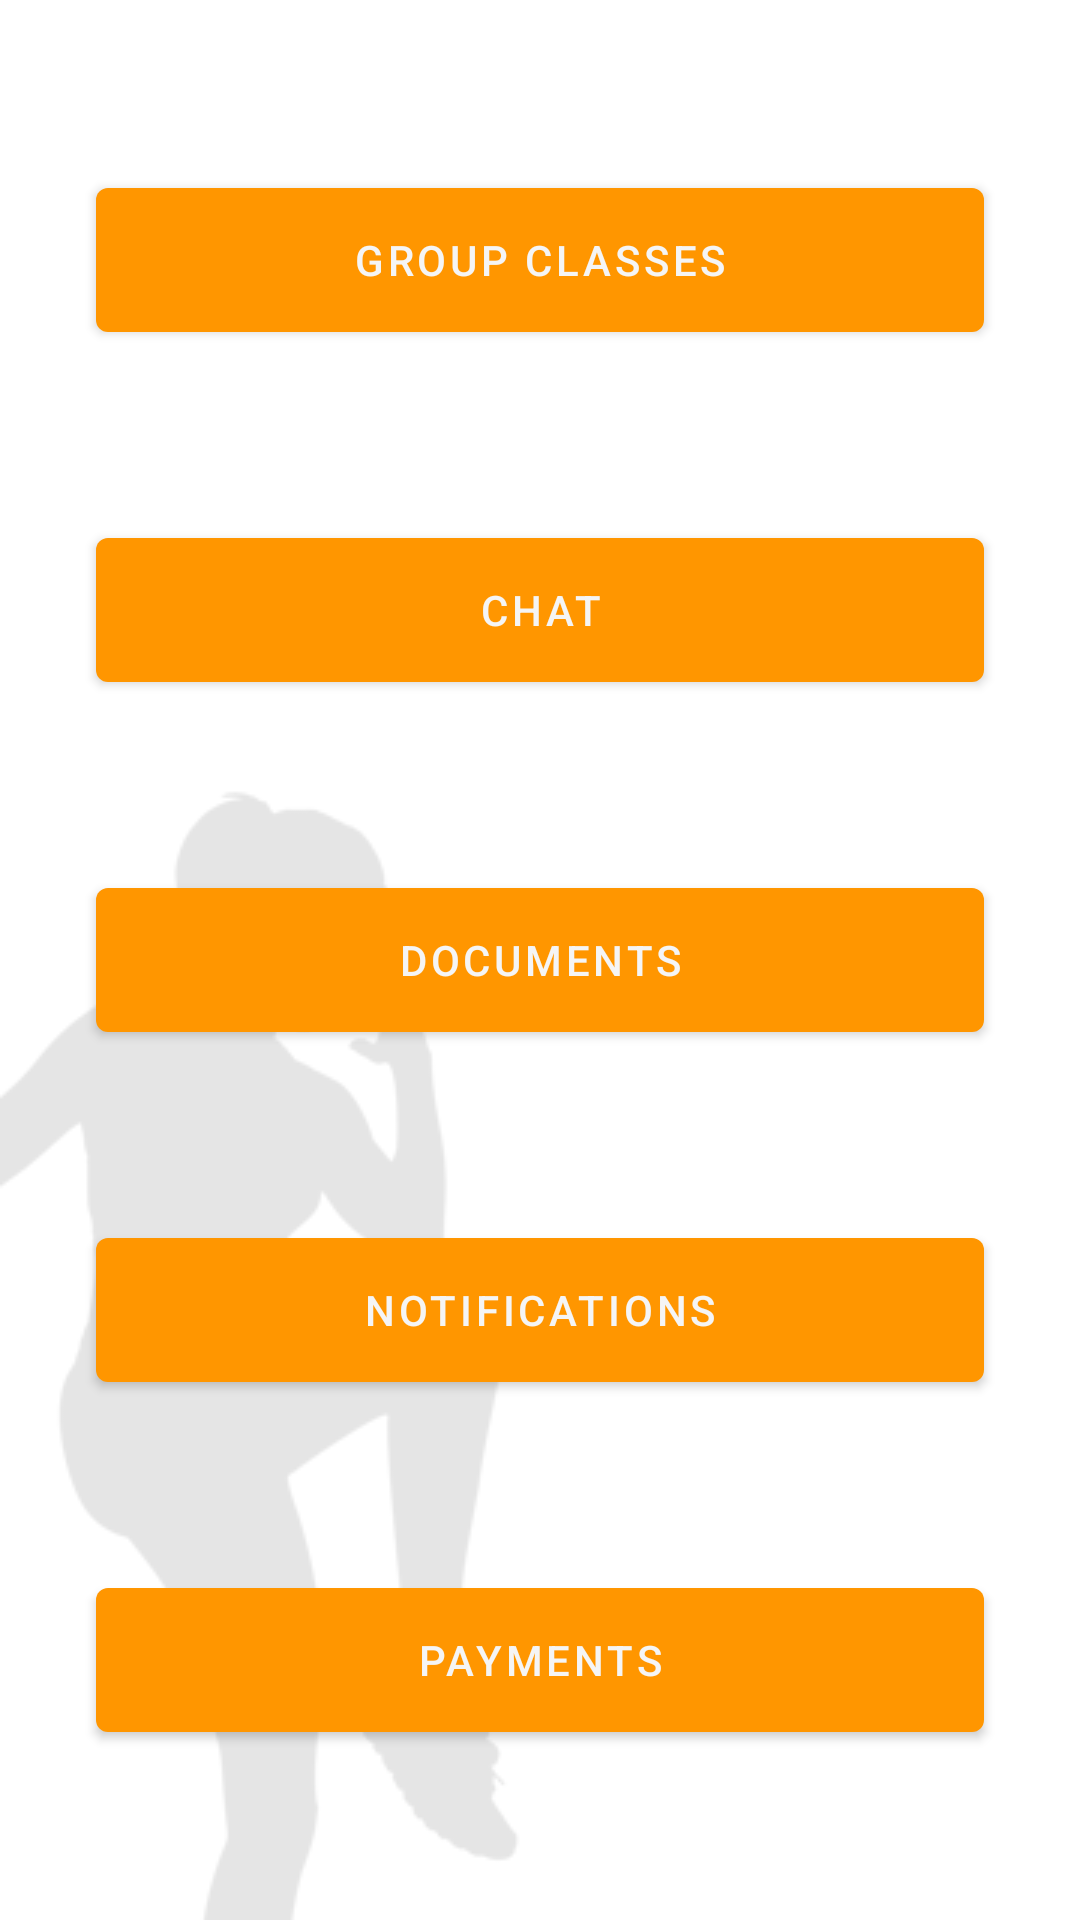

Here is an Android app screen rendered from its layout file. Give the layout XML and the strings, colors and styles it references.
<!-- AndroidManifest.xml: application theme Theme.TFG_Android_app -->
<!-- res/layout/menu_principal_include.xml -->
<?xml version="1.0" encoding="utf-8"?>
<androidx.constraintlayout.widget.ConstraintLayout xmlns:android="http://schemas.android.com/apk/res/android"
    xmlns:app="http://schemas.android.com/apk/res-auto"
    xmlns:tools="http://schemas.android.com/tools"
    android:layout_width="match_parent"
    android:layout_height="match_parent"
    android:background="@drawable/fondo_02">

    <Button
        android:id="@+id/btnPayments"
        android:layout_width="0dp"
        android:layout_height="60dp"
        android:layout_marginStart="32dp"
        android:layout_marginEnd="32dp"
        android:text="@string/btn_payments"
        app:layout_constraintBottom_toBottomOf="parent"
        app:layout_constraintEnd_toEndOf="parent"
        app:layout_constraintHorizontal_bias="0.5"
        app:layout_constraintStart_toStartOf="parent"
        app:layout_constraintTop_toBottomOf="@+id/btnNotifications" />

    <Button
        android:id="@+id/btnNotifications"
        android:layout_width="0dp"
        android:layout_height="60dp"
        android:layout_marginStart="32dp"
        android:layout_marginEnd="32dp"
        android:text="@string/btn_notifications"
        app:layout_constraintBottom_toTopOf="@+id/btnPayments"
        app:layout_constraintEnd_toEndOf="parent"
        app:layout_constraintHorizontal_bias="0.5"
        app:layout_constraintStart_toStartOf="parent"
        app:layout_constraintTop_toBottomOf="@+id/btnDocs" />

    <Button
        android:id="@+id/btnDocs"
        android:layout_width="0dp"
        android:layout_height="60dp"
        android:layout_marginStart="32dp"
        android:layout_marginEnd="32dp"
        android:text="@string/btn_docs"
        app:layout_constraintBottom_toTopOf="@+id/btnNotifications"
        app:layout_constraintEnd_toEndOf="parent"
        app:layout_constraintHorizontal_bias="0.5"
        app:layout_constraintStart_toStartOf="parent"
        app:layout_constraintTop_toBottomOf="@+id/btnChat" />

    <Button
        android:id="@+id/btnChat"
        android:layout_width="0dp"
        android:layout_height="60dp"
        android:layout_marginStart="32dp"
        android:layout_marginEnd="32dp"
        android:text="@string/btn_chat"
        app:layout_constraintBottom_toTopOf="@+id/btnDocs"
        app:layout_constraintEnd_toEndOf="parent"
        app:layout_constraintHorizontal_bias="0.5"
        app:layout_constraintStart_toStartOf="parent"
        app:layout_constraintTop_toBottomOf="@+id/btnActivities" />

    <Button
        android:id="@+id/btnActivities"
        android:layout_width="0dp"
        android:layout_height="60dp"
        android:layout_marginStart="32dp"
        android:layout_marginEnd="32dp"
        android:elevation="20dp"
        android:text="@string/group_classes"
        app:layout_constraintBottom_toTopOf="@+id/btnChat"
        app:layout_constraintEnd_toEndOf="parent"
        app:layout_constraintHorizontal_bias="0.5"
        app:layout_constraintStart_toStartOf="parent"
        app:layout_constraintTop_toTopOf="parent" />

</androidx.constraintlayout.widget.ConstraintLayout>
<!-- resources referenced by this layout -->
<resources>
  <!-- drawable fondo_02: png bitmap (drawable, 10386 bytes) -->
  <string name="btn_chat">Chat</string>
  <string name="btn_docs">Documents</string>
  <string name="btn_notifications">Notifications</string>
  <string name="btn_payments">Payments</string>
  <string name="group_classes">Group classes</string>
  <style name="Theme.TFG_Android_app" parent="Theme.MaterialComponents.DayNight.DarkActionBar">
          
          <item name="colorPrimary">@color/naranja</item>
          <item name="colorPrimaryVariant">@color/naranja_oscuro</item>
          <item name="colorOnPrimary">@color/texto</item>
          
          <item name="colorSecondary">@color/naranja</item>
          <item name="colorSecondaryVariant">@color/naranja_oscuro</item>
          <item name="colorOnSecondary">@color/texto</item>
          
          <item name="android:statusBarColor" tools:targetApi="l">?attr/colorPrimaryVariant</item>
          
  
          <item name="windowActionBar">false</item>
          <item name="windowNoTitle">true</item>
      </style>
  <color name="naranja">#FFFF9600</color>
  <color name="naranja_oscuro">#FFC66700</color>
  <color name="texto">#FFF5F5F5</color>
</resources>
